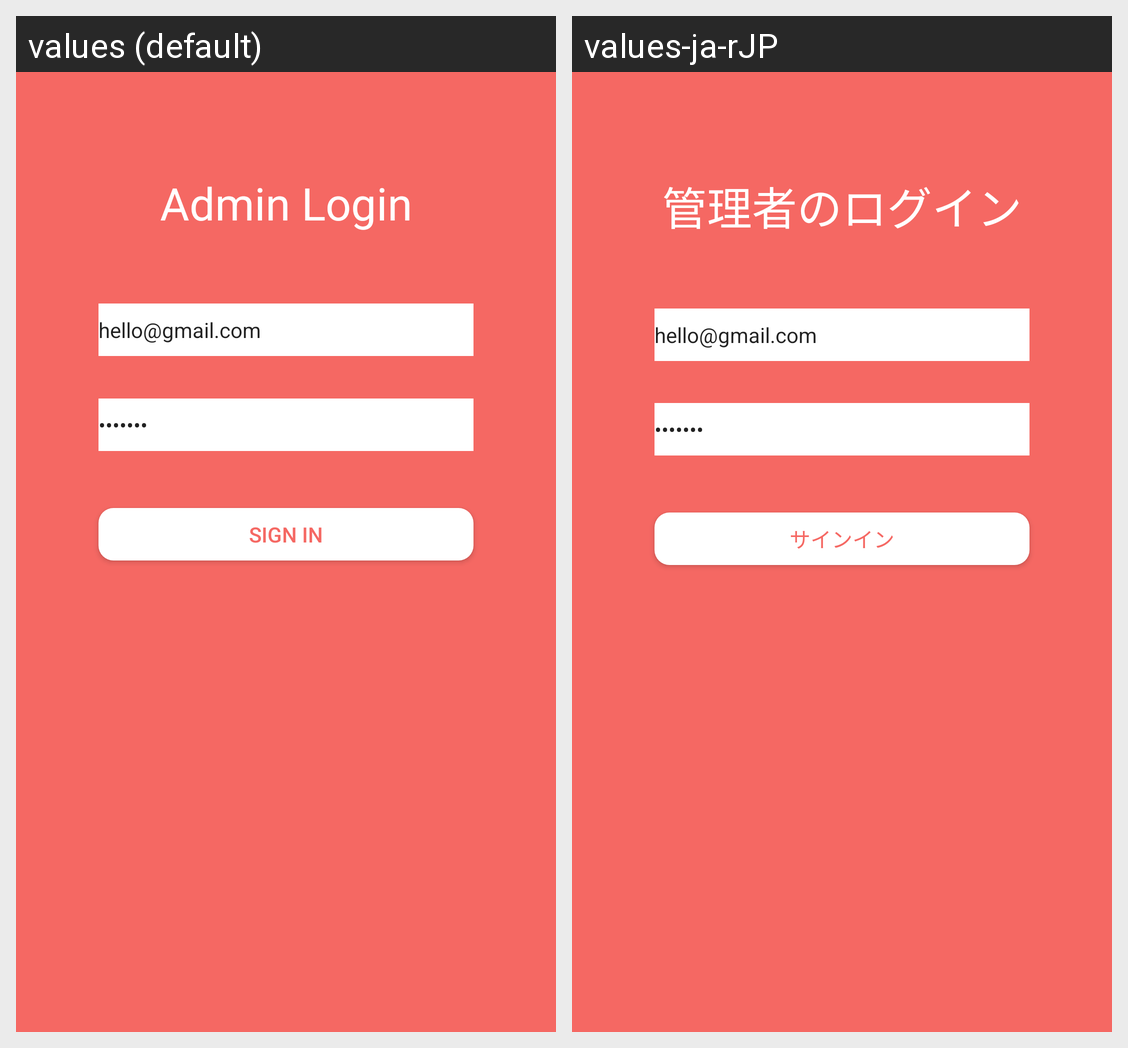

Translations of the strings shown on this Android screen, per locale in the grid:
Android screen res/layout/fragment_adminpage_login.xml rendered under 2 locales, left to right: values (default), values-ja-rJP. Device: Nexus 5 (rendered at 1080×1920; each locale shown at half size, 540×960, under a caption strip naming it); theme AppTheme.
Strings drawn on this screen, with the default value and each locale's value (text and hints the layout hard-codes, and strings that could not be matched under every locale, appear in the picture but are not listed):

fragment_adminpage_login_button_login_string
  values: Sign in
  values-ja-rJP: サインイン

fragment_adminpage_login_text_title_string
  values: Admin Login
  values-ja-rJP: 管理者のログイン
